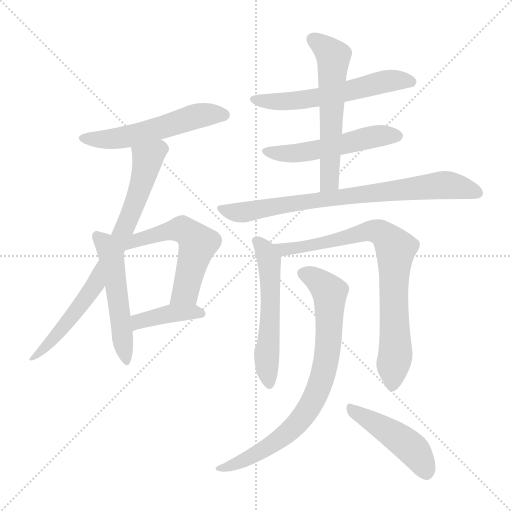
t = 0.00 s
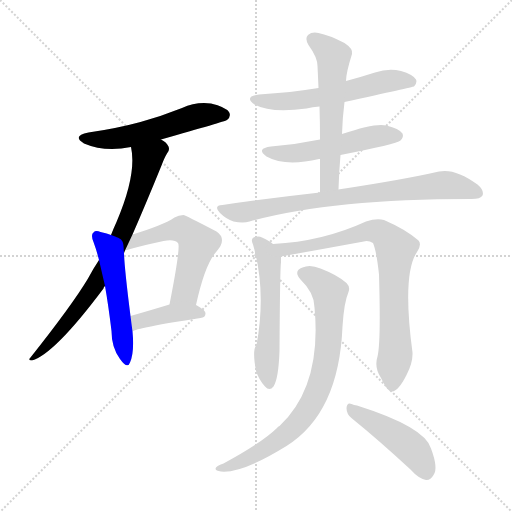
t = 1.97 s
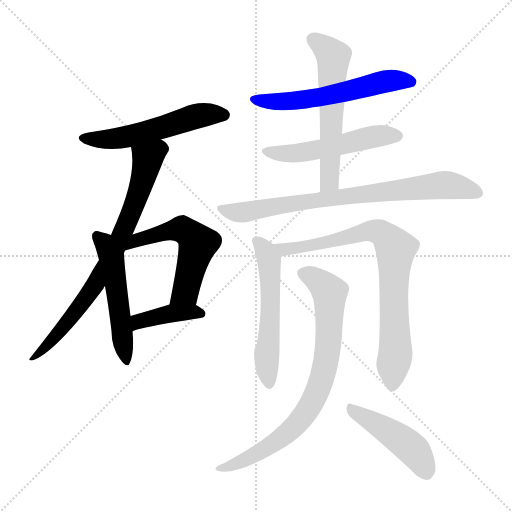
t = 3.94 s
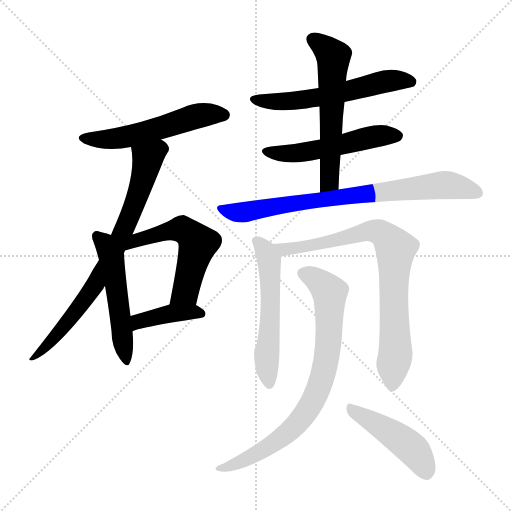
t = 5.91 s
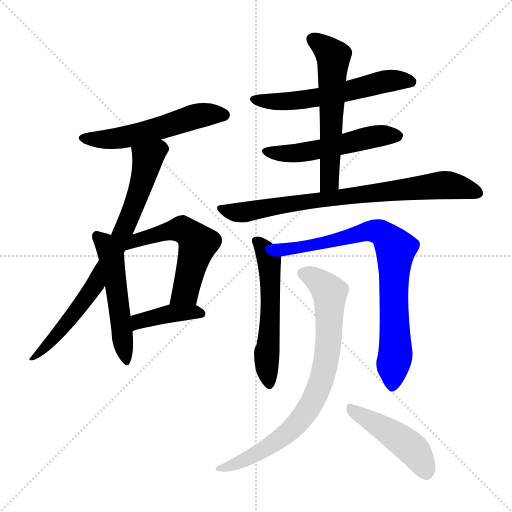
t = 7.88 s
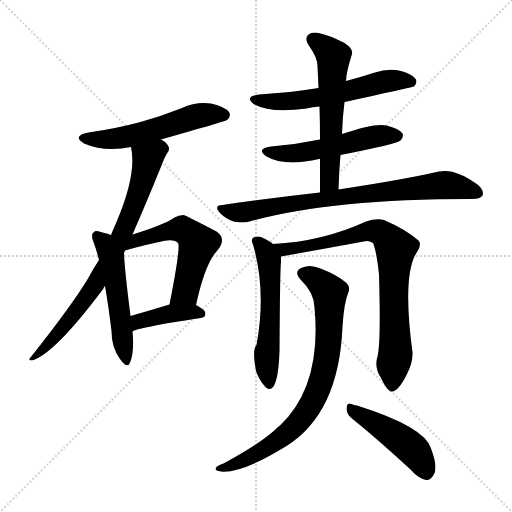
t = 9.85 s

The animated SVG that drew these frames (rendered in a browser with its animation timeline set to each time). Animation: 13 CSS @keyframes rules; one cycle of 9.85 s.

<svg version="1.1" viewBox="0 0 1024 1024" xmlns="http://www.w3.org/2000/svg">
  <g stroke="lightgray" stroke-dasharray="1,1" stroke-width="1" transform="scale(4, 4)">
    <line x1="0" y1="0" x2="256" y2="256"></line>
    <line x1="256" y1="0" x2="0" y2="256"></line>
    <line x1="128" y1="0" x2="128" y2="256"></line>
    <line x1="0" y1="128" x2="256" y2="128"></line>
  </g>
<g transform="scale(1, -1) translate(0, -900)">
   <style type="text/css">
    @keyframes keyframes0 {
      from {
       stroke: blue;
       stroke-dashoffset: 541;
       stroke-width: 128;
       }
       64% {
       animation-timing-function: step-end;
       stroke: blue;
       stroke-dashoffset: 0;
       stroke-width: 128;
       }
       to {
       stroke: black;
       stroke-width: 1024;
       }
       }
       #make-me-a-hanzi-animation-0 {
         animation: keyframes0 0.690267s both;
         animation-delay: 0.000000s;
         animation-timing-function: linear;
       }
    @keyframes keyframes1 {
      from {
       stroke: blue;
       stroke-dashoffset: 758;
       stroke-width: 128;
       }
       71% {
       animation-timing-function: step-end;
       stroke: blue;
       stroke-dashoffset: 0;
       stroke-width: 128;
       }
       to {
       stroke: black;
       stroke-width: 1024;
       }
       }
       #make-me-a-hanzi-animation-1 {
         animation: keyframes1 0.866862s both;
         animation-delay: 0.690267s;
         animation-timing-function: linear;
       }
    @keyframes keyframes2 {
      from {
       stroke: blue;
       stroke-dashoffset: 515;
       stroke-width: 128;
       }
       63% {
       animation-timing-function: step-end;
       stroke: blue;
       stroke-dashoffset: 0;
       stroke-width: 128;
       }
       to {
       stroke: black;
       stroke-width: 1024;
       }
       }
       #make-me-a-hanzi-animation-2 {
         animation: keyframes2 0.669108s both;
         animation-delay: 1.557129s;
         animation-timing-function: linear;
       }
    @keyframes keyframes3 {
      from {
       stroke: blue;
       stroke-dashoffset: 544;
       stroke-width: 128;
       }
       64% {
       animation-timing-function: step-end;
       stroke: blue;
       stroke-dashoffset: 0;
       stroke-width: 128;
       }
       to {
       stroke: black;
       stroke-width: 1024;
       }
       }
       #make-me-a-hanzi-animation-3 {
         animation: keyframes3 0.692708s both;
         animation-delay: 2.226237s;
         animation-timing-function: linear;
       }
    @keyframes keyframes4 {
      from {
       stroke: blue;
       stroke-dashoffset: 397;
       stroke-width: 128;
       }
       56% {
       animation-timing-function: step-end;
       stroke: blue;
       stroke-dashoffset: 0;
       stroke-width: 128;
       }
       to {
       stroke: black;
       stroke-width: 1024;
       }
       }
       #make-me-a-hanzi-animation-4 {
         animation: keyframes4 0.573079s both;
         animation-delay: 2.918945s;
         animation-timing-function: linear;
       }
    @keyframes keyframes5 {
      from {
       stroke: blue;
       stroke-dashoffset: 575;
       stroke-width: 128;
       }
       65% {
       animation-timing-function: step-end;
       stroke: blue;
       stroke-dashoffset: 0;
       stroke-width: 128;
       }
       to {
       stroke: black;
       stroke-width: 1024;
       }
       }
       #make-me-a-hanzi-animation-5 {
         animation: keyframes5 0.717936s both;
         animation-delay: 3.492025s;
         animation-timing-function: linear;
       }
    @keyframes keyframes6 {
      from {
       stroke: blue;
       stroke-dashoffset: 519;
       stroke-width: 128;
       }
       63% {
       animation-timing-function: step-end;
       stroke: blue;
       stroke-dashoffset: 0;
       stroke-width: 128;
       }
       to {
       stroke: black;
       stroke-width: 1024;
       }
       }
       #make-me-a-hanzi-animation-6 {
         animation: keyframes6 0.672363s both;
         animation-delay: 4.209961s;
         animation-timing-function: linear;
       }
    @keyframes keyframes7 {
      from {
       stroke: blue;
       stroke-dashoffset: 579;
       stroke-width: 128;
       }
       65% {
       animation-timing-function: step-end;
       stroke: blue;
       stroke-dashoffset: 0;
       stroke-width: 128;
       }
       to {
       stroke: black;
       stroke-width: 1024;
       }
       }
       #make-me-a-hanzi-animation-7 {
         animation: keyframes7 0.721191s both;
         animation-delay: 4.882324s;
         animation-timing-function: linear;
       }
    @keyframes keyframes8 {
      from {
       stroke: blue;
       stroke-dashoffset: 776;
       stroke-width: 128;
       }
       72% {
       animation-timing-function: step-end;
       stroke: blue;
       stroke-dashoffset: 0;
       stroke-width: 128;
       }
       to {
       stroke: black;
       stroke-width: 1024;
       }
       }
       #make-me-a-hanzi-animation-8 {
         animation: keyframes8 0.881510s both;
         animation-delay: 5.603516s;
         animation-timing-function: linear;
       }
    @keyframes keyframes9 {
      from {
       stroke: blue;
       stroke-dashoffset: 551;
       stroke-width: 128;
       }
       64% {
       animation-timing-function: step-end;
       stroke: blue;
       stroke-dashoffset: 0;
       stroke-width: 128;
       }
       to {
       stroke: black;
       stroke-width: 1024;
       }
       }
       #make-me-a-hanzi-animation-9 {
         animation: keyframes9 0.698405s both;
         animation-delay: 6.485026s;
         animation-timing-function: linear;
       }
    @keyframes keyframes10 {
      from {
       stroke: blue;
       stroke-dashoffset: 789;
       stroke-width: 128;
       }
       72% {
       animation-timing-function: step-end;
       stroke: blue;
       stroke-dashoffset: 0;
       stroke-width: 128;
       }
       to {
       stroke: black;
       stroke-width: 1024;
       }
       }
       #make-me-a-hanzi-animation-10 {
         animation: keyframes10 0.892090s both;
         animation-delay: 7.183431s;
         animation-timing-function: linear;
       }
    @keyframes keyframes11 {
      from {
       stroke: blue;
       stroke-dashoffset: 780;
       stroke-width: 128;
       }
       72% {
       animation-timing-function: step-end;
       stroke: blue;
       stroke-dashoffset: 0;
       stroke-width: 128;
       }
       to {
       stroke: black;
       stroke-width: 1024;
       }
       }
       #make-me-a-hanzi-animation-11 {
         animation: keyframes11 0.884766s both;
         animation-delay: 8.075521s;
         animation-timing-function: linear;
       }
    @keyframes keyframes12 {
      from {
       stroke: blue;
       stroke-dashoffset: 455;
       stroke-width: 128;
       }
       60% {
       animation-timing-function: step-end;
       stroke: blue;
       stroke-dashoffset: 0;
       stroke-width: 128;
       }
       to {
       stroke: black;
       stroke-width: 1024;
       }
       }
       #make-me-a-hanzi-animation-12 {
         animation: keyframes12 0.620280s both;
         animation-delay: 8.960286s;
         animation-timing-function: linear;
       }
</style>
<path d="M 322.0 621.0 Q 449.0 657.0 454.0 660.0 Q 463.0 667.0 458.0 676.0 Q 451.0 686.0 422.0 693.0 Q 392.0 697.0 364.0 684.0 Q 324.0 668.0 281.0 656.0 Q 233.0 643.0 177.0 635.0 Q 143.0 628.0 168.0 613.0 Q 210.0 595.0 262.0 606.0 L 322.0 621.0 Z" fill="lightgray"></path> 
<path d="M 265.0 431.0 Q 290.0 488.0 323.0 569.0 Q 329.0 585.0 334.0 593.0 Q 340.0 599.0 337.0 607.0 Q 333.0 616.0 322.0 621.0 C 298.0 639.0 258.0 636.0 262.0 606.0 Q 274.0 552.0 233.0 456.0 Q 227.0 443.0 222.0 430.0 L 198.0 380.0 Q 186.0 362.0 176.0 343.0 Q 145.0 291.0 61.0 185.0 Q 55.0 179.0 64.0 179.0 Q 109.0 192.0 207.0 323.0 Q 207.0 326.0 210.0 328.0 L 248.0 394.0 Q 249.0 397.0 250.0 399.0 L 265.0 431.0 Z" fill="lightgray"></path> 
<path d="M 222.0 430.0 Q 215.0 433.0 201.0 436.0 Q 191.0 440.0 187.0 435.0 Q 181.0 431.0 187.0 416.0 Q 193.0 400.0 198.0 380.0 L 210.0 328.0 Q 217.0 288.0 223.0 238.0 Q 223.0 205.0 240.0 182.0 Q 255.0 161.0 260.0 175.0 Q 269.0 196.0 265.0 237.0 L 261.0 268.0 Q 249.0 362.0 248.0 394.0 C 247.0 421.0 247.0 421.0 222.0 430.0 Z" fill="lightgray"></path> 
<path d="M 392.0 290.0 Q 410.0 372.0 433.0 397.0 Q 455.0 422.0 433.0 437.0 Q 370.0 470.0 367.0 470.0 Q 357.0 470.0 349.0 465.0 Q 327.0 450.0 265.0 431.0 C 236.0 422.0 221.0 391.0 250.0 399.0 Q 292.0 411.0 327.0 418.0 Q 349.0 422.0 356.0 414.0 Q 362.0 408.0 339.0 291.0 C 333.0 262.0 385.0 261.0 392.0 290.0 Z" fill="lightgray"></path> 
<path d="M 265.0 237.0 Q 271.0 244.0 401.0 264.0 Q 411.0 265.0 411.0 273.0 Q 411.0 280.0 392.0 290.0 C 372.0 301.0 368.0 300.0 339.0 291.0 Q 296.0 278.0 261.0 268.0 C 232.0 260.0 238.0 223.0 265.0 237.0 Z" fill="lightgray"></path> 
<path d="M 689.0 696.0 Q 825.0 726.0 828.0 727.0 Q 835.0 734.0 832.0 741.0 Q 826.0 751.0 802.0 758.0 Q 777.0 764.0 750.0 755.0 Q 722.0 746.0 692.0 738.0 L 637.0 724.0 Q 582.0 715.0 518.0 711.0 Q 487.0 707.0 509.0 691.0 Q 542.0 673.0 613.0 683.0 Q 625.0 686.0 639.0 687.0 L 689.0 696.0 Z" fill="lightgray"></path> 
<path d="M 681.0 590.0 Q 793.0 612.0 801.0 619.0 Q 808.0 626.0 805.0 633.0 Q 798.0 643.0 773.0 649.0 Q 751.0 655.0 684.0 632.0 L 640.0 621.0 Q 592.0 611.0 542.0 607.0 Q 511.0 603.0 533.0 587.0 Q 570.0 566.0 638.0 582.0 L 640.0 582.0 L 681.0 590.0 Z" fill="lightgray"></path> 
<path d="M 677.0 521.0 Q 678.0 557.0 681.0 590.0 L 684.0 632.0 Q 685.0 665.0 689.0 696.0 L 692.0 738.0 Q 692.0 754.0 704.0 792.0 Q 707.0 802.0 689.0 814.0 Q 658.0 830.0 637.0 834.0 Q 624.0 837.0 616.0 830.0 Q 609.0 823.0 617.0 810.0 Q 635.0 785.0 635.0 768.0 Q 636.0 747.0 637.0 724.0 L 639.0 687.0 Q 640.0 656.0 640.0 621.0 L 640.0 582.0 Q 640.0 551.0 640.0 515.0 C 640.0 485.0 676.0 491.0 677.0 521.0 Z" fill="lightgray"></path> 
<path d="M 640.0 515.0 Q 549.0 505.0 445.0 490.0 Q 426.0 489.0 440.0 474.0 Q 452.0 462.0 467.0 457.0 Q 486.0 453.0 499.0 457.0 Q 661.0 502.0 941.0 502.0 L 943.0 502.0 Q 961.0 502.0 965.0 509.0 Q 969.0 519.0 955.0 531.0 Q 910.0 564.0 878.0 557.0 Q 808.0 541.0 683.0 522.0 Q 679.0 522.0 677.0 521.0 L 640.0 515.0 Z" fill="lightgray"></path> 
<path d="M 546.0 412.0 Q 540.0 418.0 524.0 425.0 Q 517.0 429.0 507.0 425.0 Q 501.0 421.0 506.0 411.0 Q 533.0 318.0 513.0 210.0 Q 504.0 201.0 512.0 158.0 Q 518.0 140.0 530.0 127.0 Q 539.0 117.0 547.0 127.0 Q 557.0 142.0 559.0 198.0 Q 560.0 364.0 562.0 375.0 Q 562.0 382.0 562.0 387.0 C 562.0 400.0 562.0 400.0 546.0 412.0 Z" fill="lightgray"></path> 
<path d="M 755.0 187.0 Q 748.0 165.0 762.0 144.0 Q 775.0 116.0 784.0 117.0 Q 797.0 118.0 813.0 150.0 Q 826.0 175.0 825.0 195.0 Q 804.0 352.0 834.0 396.0 Q 844.0 411.0 837.0 419.0 Q 812.0 441.0 768.0 460.0 Q 753.0 464.0 732.0 457.0 Q 645.0 417.0 546.0 412.0 C 516.0 410.0 532.0 382.0 562.0 387.0 Q 646.0 402.0 733.0 418.0 Q 740.0 418.0 746.0 414.0 Q 753.0 398.0 758.0 351.0 Q 762.0 215.0 755.0 187.0 Z" fill="lightgray"></path> 
<path d="M 629.0 285.0 Q 644.0 128.0 559.0 48.0 Q 556.0 47.0 554.0 44.0 Q 523.0 14.0 447.0 -27.0 Q 435.0 -31.0 432.0 -35.0 Q 428.0 -41.0 442.0 -43.0 Q 484.0 -47.0 573.0 8.0 Q 678.0 74.0 685.0 247.0 Q 688.0 295.0 697.0 316.0 Q 701.0 326.0 693.0 334.0 Q 675.0 350.0 641.0 363.0 Q 620.0 372.0 605.0 365.0 Q 586.0 358.0 601.0 341.0 Q 629.0 314.0 629.0 285.0 Z" fill="lightgray"></path> 
<path d="M 704.0 63.0 Q 756.0 21.0 821.0 -39.0 Q 837.0 -57.0 852.0 -60.0 Q 861.0 -61.0 867.0 -50.0 Q 877.0 -37.0 862.0 3.0 Q 850.0 46.0 714.0 89.0 Q 708.0 90.0 703.0 92.0 Q 694.0 96.0 693.0 84.0 Q 693.0 71.0 704.0 63.0 Z" fill="lightgray"></path> 
      <clipPath id="make-me-a-hanzi-clip-0">
      <path d="M 322.0 621.0 Q 449.0 657.0 454.0 660.0 Q 463.0 667.0 458.0 676.0 Q 451.0 686.0 422.0 693.0 Q 392.0 697.0 364.0 684.0 Q 324.0 668.0 281.0 656.0 Q 233.0 643.0 177.0 635.0 Q 143.0 628.0 168.0 613.0 Q 210.0 595.0 262.0 606.0 L 322.0 621.0 Z" fill="lightgray"></path>
      </clipPath>
      <path clip-path="url(#make-me-a-hanzi-clip-0)" d="M 170.0 625.0 L 235.0 623.0 L 330.0 645.0 L 402.0 670.0 L 448.0 670.0 " fill="none" id="make-me-a-hanzi-animation-0" stroke-dasharray="413 826" stroke-linecap="round"></path>

      <clipPath id="make-me-a-hanzi-clip-1">
      <path d="M 265.0 431.0 Q 290.0 488.0 323.0 569.0 Q 329.0 585.0 334.0 593.0 Q 340.0 599.0 337.0 607.0 Q 333.0 616.0 322.0 621.0 C 298.0 639.0 258.0 636.0 262.0 606.0 Q 274.0 552.0 233.0 456.0 Q 227.0 443.0 222.0 430.0 L 198.0 380.0 Q 186.0 362.0 176.0 343.0 Q 145.0 291.0 61.0 185.0 Q 55.0 179.0 64.0 179.0 Q 109.0 192.0 207.0 323.0 Q 207.0 326.0 210.0 328.0 L 248.0 394.0 Q 249.0 397.0 250.0 399.0 L 265.0 431.0 Z" fill="lightgray"></path>
      </clipPath>
      <path clip-path="url(#make-me-a-hanzi-clip-1)" d="M 323.0 603.0 L 295.0 583.0 L 260.0 469.0 L 187.0 323.0 L 104.0 220.0 L 66.0 184.0 " fill="none" id="make-me-a-hanzi-animation-1" stroke-dasharray="630 1260" stroke-linecap="round"></path>

      <clipPath id="make-me-a-hanzi-clip-2">
      <path d="M 222.0 430.0 Q 215.0 433.0 201.0 436.0 Q 191.0 440.0 187.0 435.0 Q 181.0 431.0 187.0 416.0 Q 193.0 400.0 198.0 380.0 L 210.0 328.0 Q 217.0 288.0 223.0 238.0 Q 223.0 205.0 240.0 182.0 Q 255.0 161.0 260.0 175.0 Q 269.0 196.0 265.0 237.0 L 261.0 268.0 Q 249.0 362.0 248.0 394.0 C 247.0 421.0 247.0 421.0 222.0 430.0 Z" fill="lightgray"></path>
      </clipPath>
      <path clip-path="url(#make-me-a-hanzi-clip-2)" d="M 195.0 428.0 L 211.0 412.0 L 223.0 386.0 L 251.0 180.0 " fill="none" id="make-me-a-hanzi-animation-2" stroke-dasharray="387 774" stroke-linecap="round"></path>

      <clipPath id="make-me-a-hanzi-clip-3">
      <path d="M 392.0 290.0 Q 410.0 372.0 433.0 397.0 Q 455.0 422.0 433.0 437.0 Q 370.0 470.0 367.0 470.0 Q 357.0 470.0 349.0 465.0 Q 327.0 450.0 265.0 431.0 C 236.0 422.0 221.0 391.0 250.0 399.0 Q 292.0 411.0 327.0 418.0 Q 349.0 422.0 356.0 414.0 Q 362.0 408.0 339.0 291.0 C 333.0 262.0 385.0 261.0 392.0 290.0 Z" fill="lightgray"></path>
      </clipPath>
      <path clip-path="url(#make-me-a-hanzi-clip-3)" d="M 258.0 402.0 L 278.0 423.0 L 344.0 440.0 L 364.0 441.0 L 389.0 423.0 L 396.0 413.0 L 371.0 317.0 L 346.0 304.0 " fill="none" id="make-me-a-hanzi-animation-3" stroke-dasharray="416 832" stroke-linecap="round"></path>

      <clipPath id="make-me-a-hanzi-clip-4">
      <path d="M 265.0 237.0 Q 271.0 244.0 401.0 264.0 Q 411.0 265.0 411.0 273.0 Q 411.0 280.0 392.0 290.0 C 372.0 301.0 368.0 300.0 339.0 291.0 Q 296.0 278.0 261.0 268.0 C 232.0 260.0 238.0 223.0 265.0 237.0 Z" fill="lightgray"></path>
      </clipPath>
      <path clip-path="url(#make-me-a-hanzi-clip-4)" d="M 268.0 247.0 L 277.0 257.0 L 345.0 274.0 L 402.0 273.0 " fill="none" id="make-me-a-hanzi-animation-4" stroke-dasharray="269 538" stroke-linecap="round"></path>

      <clipPath id="make-me-a-hanzi-clip-5">
      <path d="M 689.0 696.0 Q 825.0 726.0 828.0 727.0 Q 835.0 734.0 832.0 741.0 Q 826.0 751.0 802.0 758.0 Q 777.0 764.0 750.0 755.0 Q 722.0 746.0 692.0 738.0 L 637.0 724.0 Q 582.0 715.0 518.0 711.0 Q 487.0 707.0 509.0 691.0 Q 542.0 673.0 613.0 683.0 Q 625.0 686.0 639.0 687.0 L 689.0 696.0 Z" fill="lightgray"></path>
      </clipPath>
      <path clip-path="url(#make-me-a-hanzi-clip-5)" d="M 511.0 702.0 L 583.0 697.0 L 699.0 716.0 L 762.0 736.0 L 825.0 736.0 " fill="none" id="make-me-a-hanzi-animation-5" stroke-dasharray="447 894" stroke-linecap="round"></path>

      <clipPath id="make-me-a-hanzi-clip-6">
      <path d="M 681.0 590.0 Q 793.0 612.0 801.0 619.0 Q 808.0 626.0 805.0 633.0 Q 798.0 643.0 773.0 649.0 Q 751.0 655.0 684.0 632.0 L 640.0 621.0 Q 592.0 611.0 542.0 607.0 Q 511.0 603.0 533.0 587.0 Q 570.0 566.0 638.0 582.0 L 640.0 582.0 L 681.0 590.0 Z" fill="lightgray"></path>
      </clipPath>
      <path clip-path="url(#make-me-a-hanzi-clip-6)" d="M 535.0 598.0 L 554.0 593.0 L 608.0 595.0 L 760.0 629.0 L 794.0 628.0 " fill="none" id="make-me-a-hanzi-animation-6" stroke-dasharray="391 782" stroke-linecap="round"></path>

      <clipPath id="make-me-a-hanzi-clip-7">
      <path d="M 677.0 521.0 Q 678.0 557.0 681.0 590.0 L 684.0 632.0 Q 685.0 665.0 689.0 696.0 L 692.0 738.0 Q 692.0 754.0 704.0 792.0 Q 707.0 802.0 689.0 814.0 Q 658.0 830.0 637.0 834.0 Q 624.0 837.0 616.0 830.0 Q 609.0 823.0 617.0 810.0 Q 635.0 785.0 635.0 768.0 Q 636.0 747.0 637.0 724.0 L 639.0 687.0 Q 640.0 656.0 640.0 621.0 L 640.0 582.0 Q 640.0 551.0 640.0 515.0 C 640.0 485.0 676.0 491.0 677.0 521.0 Z" fill="lightgray"></path>
      </clipPath>
      <path clip-path="url(#make-me-a-hanzi-clip-7)" d="M 626.0 821.0 L 667.0 787.0 L 660.0 543.0 L 645.0 522.0 " fill="none" id="make-me-a-hanzi-animation-7" stroke-dasharray="451 902" stroke-linecap="round"></path>

      <clipPath id="make-me-a-hanzi-clip-8">
      <path d="M 640.0 515.0 Q 549.0 505.0 445.0 490.0 Q 426.0 489.0 440.0 474.0 Q 452.0 462.0 467.0 457.0 Q 486.0 453.0 499.0 457.0 Q 661.0 502.0 941.0 502.0 L 943.0 502.0 Q 961.0 502.0 965.0 509.0 Q 969.0 519.0 955.0 531.0 Q 910.0 564.0 878.0 557.0 Q 808.0 541.0 683.0 522.0 Q 679.0 522.0 677.0 521.0 L 640.0 515.0 Z" fill="lightgray"></path>
      </clipPath>
      <path clip-path="url(#make-me-a-hanzi-clip-8)" d="M 442.0 482.0 L 484.0 475.0 L 577.0 492.0 L 887.0 530.0 L 956.0 514.0 " fill="none" id="make-me-a-hanzi-animation-8" stroke-dasharray="648 1296" stroke-linecap="round"></path>

      <clipPath id="make-me-a-hanzi-clip-9">
      <path d="M 546.0 412.0 Q 540.0 418.0 524.0 425.0 Q 517.0 429.0 507.0 425.0 Q 501.0 421.0 506.0 411.0 Q 533.0 318.0 513.0 210.0 Q 504.0 201.0 512.0 158.0 Q 518.0 140.0 530.0 127.0 Q 539.0 117.0 547.0 127.0 Q 557.0 142.0 559.0 198.0 Q 560.0 364.0 562.0 375.0 Q 562.0 382.0 562.0 387.0 C 562.0 400.0 562.0 400.0 546.0 412.0 Z" fill="lightgray"></path>
      </clipPath>
      <path clip-path="url(#make-me-a-hanzi-clip-9)" d="M 513.0 418.0 L 530.0 399.0 L 539.0 371.0 L 541.0 260.0 L 533.0 186.0 L 539.0 132.0 " fill="none" id="make-me-a-hanzi-animation-9" stroke-dasharray="423 846" stroke-linecap="round"></path>

      <clipPath id="make-me-a-hanzi-clip-10">
      <path d="M 755.0 187.0 Q 748.0 165.0 762.0 144.0 Q 775.0 116.0 784.0 117.0 Q 797.0 118.0 813.0 150.0 Q 826.0 175.0 825.0 195.0 Q 804.0 352.0 834.0 396.0 Q 844.0 411.0 837.0 419.0 Q 812.0 441.0 768.0 460.0 Q 753.0 464.0 732.0 457.0 Q 645.0 417.0 546.0 412.0 C 516.0 410.0 532.0 382.0 562.0 387.0 Q 646.0 402.0 733.0 418.0 Q 740.0 418.0 746.0 414.0 Q 753.0 398.0 758.0 351.0 Q 762.0 215.0 755.0 187.0 Z" fill="lightgray"></path>
      </clipPath>
      <path clip-path="url(#make-me-a-hanzi-clip-10)" d="M 554.0 409.0 L 568.0 400.0 L 598.0 404.0 L 732.0 437.0 L 759.0 436.0 L 777.0 421.0 L 791.0 403.0 L 791.0 190.0 L 785.0 128.0 " fill="none" id="make-me-a-hanzi-animation-10" stroke-dasharray="661 1322" stroke-linecap="round"></path>

      <clipPath id="make-me-a-hanzi-clip-11">
      <path d="M 629.0 285.0 Q 644.0 128.0 559.0 48.0 Q 556.0 47.0 554.0 44.0 Q 523.0 14.0 447.0 -27.0 Q 435.0 -31.0 432.0 -35.0 Q 428.0 -41.0 442.0 -43.0 Q 484.0 -47.0 573.0 8.0 Q 678.0 74.0 685.0 247.0 Q 688.0 295.0 697.0 316.0 Q 701.0 326.0 693.0 334.0 Q 675.0 350.0 641.0 363.0 Q 620.0 372.0 605.0 365.0 Q 586.0 358.0 601.0 341.0 Q 629.0 314.0 629.0 285.0 Z" fill="lightgray"></path>
      </clipPath>
      <path clip-path="url(#make-me-a-hanzi-clip-11)" d="M 607.0 352.0 L 628.0 345.0 L 660.0 309.0 L 655.0 200.0 L 638.0 124.0 L 605.0 65.0 L 568.0 28.0 L 505.0 -12.0 L 438.0 -38.0 " fill="none" id="make-me-a-hanzi-animation-11" stroke-dasharray="652 1304" stroke-linecap="round"></path>

      <clipPath id="make-me-a-hanzi-clip-12">
      <path d="M 704.0 63.0 Q 756.0 21.0 821.0 -39.0 Q 837.0 -57.0 852.0 -60.0 Q 861.0 -61.0 867.0 -50.0 Q 877.0 -37.0 862.0 3.0 Q 850.0 46.0 714.0 89.0 Q 708.0 90.0 703.0 92.0 Q 694.0 96.0 693.0 84.0 Q 693.0 71.0 704.0 63.0 Z" fill="lightgray"></path>
      </clipPath>
      <path clip-path="url(#make-me-a-hanzi-clip-12)" d="M 704.0 80.0 L 813.0 12.0 L 831.0 -5.0 L 853.0 -45.0 " fill="none" id="make-me-a-hanzi-animation-12" stroke-dasharray="327 654" stroke-linecap="round"></path>

</g>
</svg>
